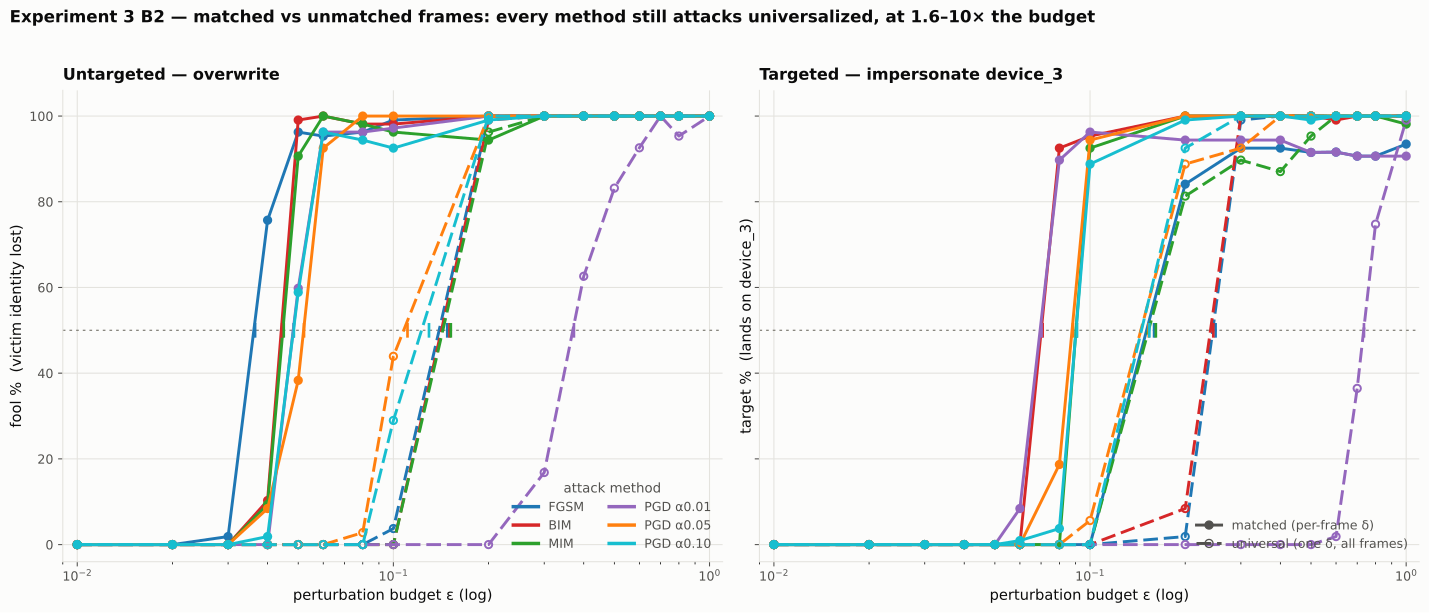

Source data for this figure (header and first rows):
method, mode, arm, eps, metric_pct, landed, frames_decoded, ber
fgsm, unt, mat, 0.01, 0.0, device_5, 107, 0.0
fgsm, unt, mat, 0.02, 0.0, device_5, 107, 0.0
fgsm, unt, mat, 0.03, 1.87, device_5, 107, 0.0
fgsm, unt, mat, 0.04, 75.7, device_1, 107, 0.0
fgsm, unt, mat, 0.05, 96.26, device_1, 107, 0.0
fgsm, unt, mat, 0.06, 95.33, device_1, 105, 0.0
fgsm, unt, mat, 0.08, 96.26, device_1, 105, 0.0
fgsm, unt, mat, 0.1, 99.07, device_1, 106, 0.0
fgsm, unt, mat, 0.2, 100.0, device_1, 106, 0.0
fgsm, unt, mat, 0.3, 100.0, device_1, 106, 0.0
fgsm, unt, mat, 0.4, 100.0, device_1, 106, 0.0
fgsm, unt, mat, 0.5, 100.0, device_3, 105, 0.001664
fgsm, unt, mat, 0.6, 100.0, device_3, 98, 0.01751
fgsm, unt, mat, 0.7, 100.0, device_3, 75, 0.09529
fgsm, unt, mat, 0.8, 100.0, device_3, 43, 0.2471
fgsm, unt, mat, 1.0, 100.0, device_3, 19, 0.3528
fgsm, unt, uni, 0.01, 0.0, device_5, 107, 0.0
fgsm, unt, uni, 0.02, 0.0, device_5, 107, 0.0
fgsm, unt, uni, 0.03, 0.0, device_5, 107, 0.0
fgsm, unt, uni, 0.04, 0.0, device_5, 107, 0.0
fgsm, unt, uni, 0.05, 0.0, device_5, 107, 0.0
fgsm, unt, uni, 0.06, 0.0, device_5, 107, 0.0
fgsm, unt, uni, 0.08, 0.0, device_5, 107, 0.0
fgsm, unt, uni, 0.1, 3.74, device_5, 107, 0.0
fgsm, unt, uni, 0.2, 100.0, device_1, 107, 1.4018691588785047e-05
fgsm, unt, uni, 0.3, 100.0, device_3, 107, 9.345794392523365e-06
fgsm, unt, uni, 0.4, 100.0, device_1, 101, 0.0008713
fgsm, unt, uni, 0.5, 100.0, device_1, 83, 0.0001024
fgsm, unt, uni, 0.6, 100.0, device_1, 75, 0.001043
fgsm, unt, uni, 0.7, 100.0, device_1, 48, 0.0004115
fgsm, unt, uni, 0.8, 100.0, device_1, 20, 0.008112
fgsm, unt, uni, 1.0, 100.0, device_3, 7, 0.007786
bim, unt, mat, 0.01, 0.0, device_5, 107, 0.0
bim, unt, mat, 0.02, 0.0, device_5, 107, 0.0
bim, unt, mat, 0.03, 0.0, device_5, 107, 0.0
bim, unt, mat, 0.04, 10.28, device_5, 107, 0.0
bim, unt, mat, 0.05, 99.07, device_1, 107, 0.0
bim, unt, mat, 0.06, 100.0, device_1, 107, 0.0
bim, unt, mat, 0.08, 98.13, device_1, 107, 0.0
bim, unt, mat, 0.1, 98.13, device_1, 107, 0.0
bim, unt, mat, 0.2, 100.0, device_1, 107, 0.0
bim, unt, mat, 0.3, 100.0, device_1, 106, 0.0
bim, unt, mat, 0.4, 100.0, device_1, 106, 0.0
bim, unt, mat, 0.5, 100.0, device_1, 105, 0.0
bim, unt, mat, 0.6, 100.0, device_1, 107, 0.0
bim, unt, mat, 0.7, 100.0, device_1, 107, 3.0373831775700934e-05
bim, unt, mat, 0.8, 100.0, device_1, 107, 0.0002804
bim, unt, mat, 1.0, 100.0, device_1, 107, 0.0009229
bim, unt, uni, 0.01, 0.0, device_5, 107, 0.0
bim, unt, uni, 0.02, 0.0, device_5, 107, 0.0
bim, unt, uni, 0.03, 0.0, device_5, 107, 0.0
bim, unt, uni, 0.04, 0.0, device_5, 107, 0.0
bim, unt, uni, 0.05, 0.0, device_5, 105, 0.0
bim, unt, uni, 0.06, 0.0, device_5, 105, 0.0
bim, unt, uni, 0.08, 0.0, device_5, 107, 0.0
bim, unt, uni, 0.1, 0.0, device_5, 106, 0.0
bim, unt, uni, 0.2, 99.07, device_1, 106, 0.0
bim, unt, uni, 0.3, 100.0, device_1, 106, 0.0
bim, unt, uni, 0.4, 100.0, device_1, 106, 0.0
bim, unt, uni, 0.5, 100.0, device_1, 107, 4.4392523364485984e-05
... 324 more rows
